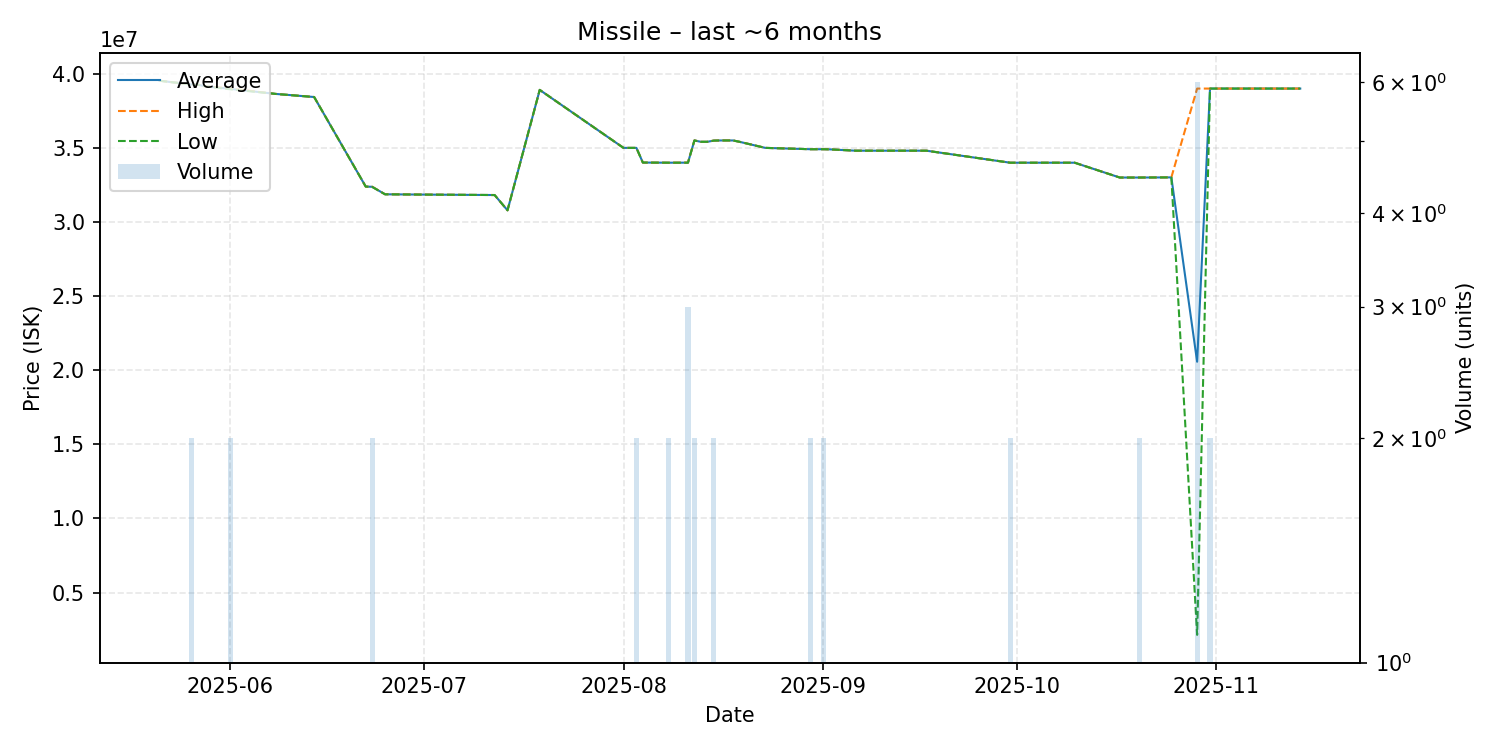

The table this chart was drawn from, first rows:
date, average, highest, lowest, order_count, volume
2025-05-21, 39520000, 39520000, 39520000, 1, 1
2025-05-26, 39260000, 39260000, 39260000, 1, 2
2025-05-27, 39250000, 39250000, 39250000, 1, 1
2025-05-28, 39150000, 39150000, 39150000, 1, 1
2025-06-01, 38970000, 39000000, 38940000, 2, 2
2025-06-07, 38680000, 38680000, 38680000, 1, 1
2025-06-08, 38630000, 38630000, 38630000, 1, 1
2025-06-14, 38420000, 38420000, 38420000, 1, 1
2025-06-22, 32380000, 32380000, 32380000, 1, 1
2025-06-23, 32365000, 32370000, 32360000, 2, 2
2025-06-25, 31860000, 31860000, 31860000, 1, 1
2025-07-01, 31840000, 31840000, 31840000, 1, 1
2025-07-12, 31810000, 31810000, 31810000, 1, 1
2025-07-14, 30780000, 30780000, 30780000, 1, 1
2025-07-19, 38900000, 38900000, 38900000, 1, 1
2025-08-01, 34990000, 34990000, 34990000, 1, 1
2025-08-03, 34990000, 34990000, 34990000, 2, 2
2025-08-04, 34000000, 34000000, 34000000, 1, 1
2025-08-08, 33990000, 33990000, 33990000, 2, 2
2025-08-11, 33993333, 34000000, 33990000, 3, 3
2025-08-12, 35490000, 35490000, 35490000, 2, 2
2025-08-13, 35400000, 35400000, 35400000, 1, 1
2025-08-14, 35400000, 35400000, 35400000, 1, 1
2025-08-15, 35480000, 35480000, 35480000, 2, 2
2025-08-16, 35490000, 35490000, 35490000, 1, 1
2025-08-18, 35490000, 35490000, 35490000, 1, 1
2025-08-19, 35400000, 35400000, 35400000, 1, 1
2025-08-23, 34990000, 34990000, 34990000, 1, 1
2025-08-30, 34900000, 34900000, 34900000, 1, 2
2025-08-31, 34900000, 34900000, 34900000, 1, 1
2025-09-01, 34900000, 34900000, 34900000, 2, 2
2025-09-02, 34890000, 34890000, 34890000, 1, 1
2025-09-06, 34800000, 34800000, 34800000, 1, 1
2025-09-08, 34800000, 34800000, 34800000, 1, 1
2025-09-17, 34800000, 34800000, 34800000, 1, 1
2025-09-30, 33990000, 33990000, 33990000, 2, 2
2025-10-04, 33990000, 33990000, 33990000, 1, 1
2025-10-07, 33990000, 33990000, 33990000, 1, 1
2025-10-09, 33990000, 33990000, 33990000, 1, 1
2025-10-10, 33990000, 33990000, 33990000, 1, 1
2025-10-17, 32990000, 32990000, 32990000, 1, 1
2025-10-20, 32990000, 32990000, 32990000, 2, 2
2025-10-25, 33000000, 33000000, 33000000, 1, 1
2025-10-29, 20569000, 38990000, 2148000, 2, 6
2025-10-31, 38990000, 38990000, 38990000, 2, 2
2025-11-01, 38990000, 38990000, 38990000, 1, 1
2025-11-14, 38990000, 38990000, 38990000, 1, 1
